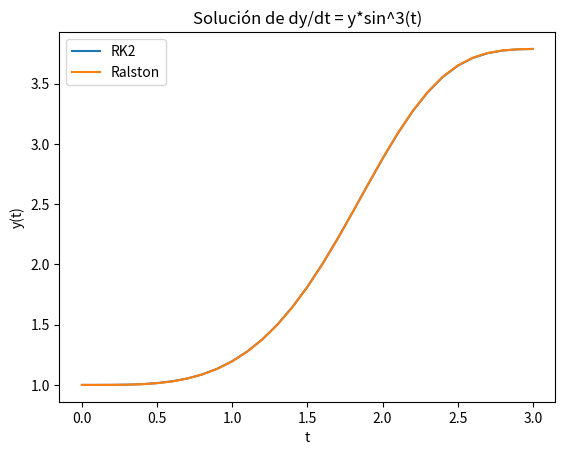

This figure's Python source:
import numpy as np
import matplotlib.pyplot as plt

# Definimos la función f(t, y)
def f(t, y):
    return y * np.power(np.sin(t), 3)

# Definimos los métodos de RK2 y Ralston
def RK2(tn, yn, h):
    k1 = f(tn, yn)
    k2 = f(tn + h, yn + h * k1)
    return yn + h * (k1 + k2) / 2

def Ralston(tn, yn, h):
    k1 = f(tn, yn)
    k2 = f(tn + (3/4)*h, yn + (3/4)*h*k1)
    return yn + (1/3)*h*(k1 + 2*k2)

# Condiciones iniciales
t0, y0 = 0, 1

# Intervalo de integración
t_final = 3

# Paso
h = 0.1

# Número de pasos
n = int((t_final - t0) / h)

# Arrays para almacenar soluciones
t = np.zeros(n+1)
y_RK2 = np.zeros(n+1)
y_Ralston = np.zeros(n+1)

# Asignamos condiciones iniciales
t[0], y_RK2[0], y_Ralston[0] = t0, y0, y0

# Solución con el método de RK2
for i in range(n):
    y_RK2[i+1] = RK2(t[i], y_RK2[i], h)
    t[i+1] = t[i] + h

# Solución con el método de Ralston
for i in range(n):
    y_Ralston[i+1] = Ralston(t[i], y_Ralston[i], h)

# Plot
plt.plot(t, y_RK2, label='RK2')
plt.plot(t, y_Ralston, label='Ralston')
plt.legend()
plt.xlabel('t')
plt.ylabel('y(t)')
plt.title('Solución de dy/dt = y*sin^3(t)')
plt.show()

input('click para salir')